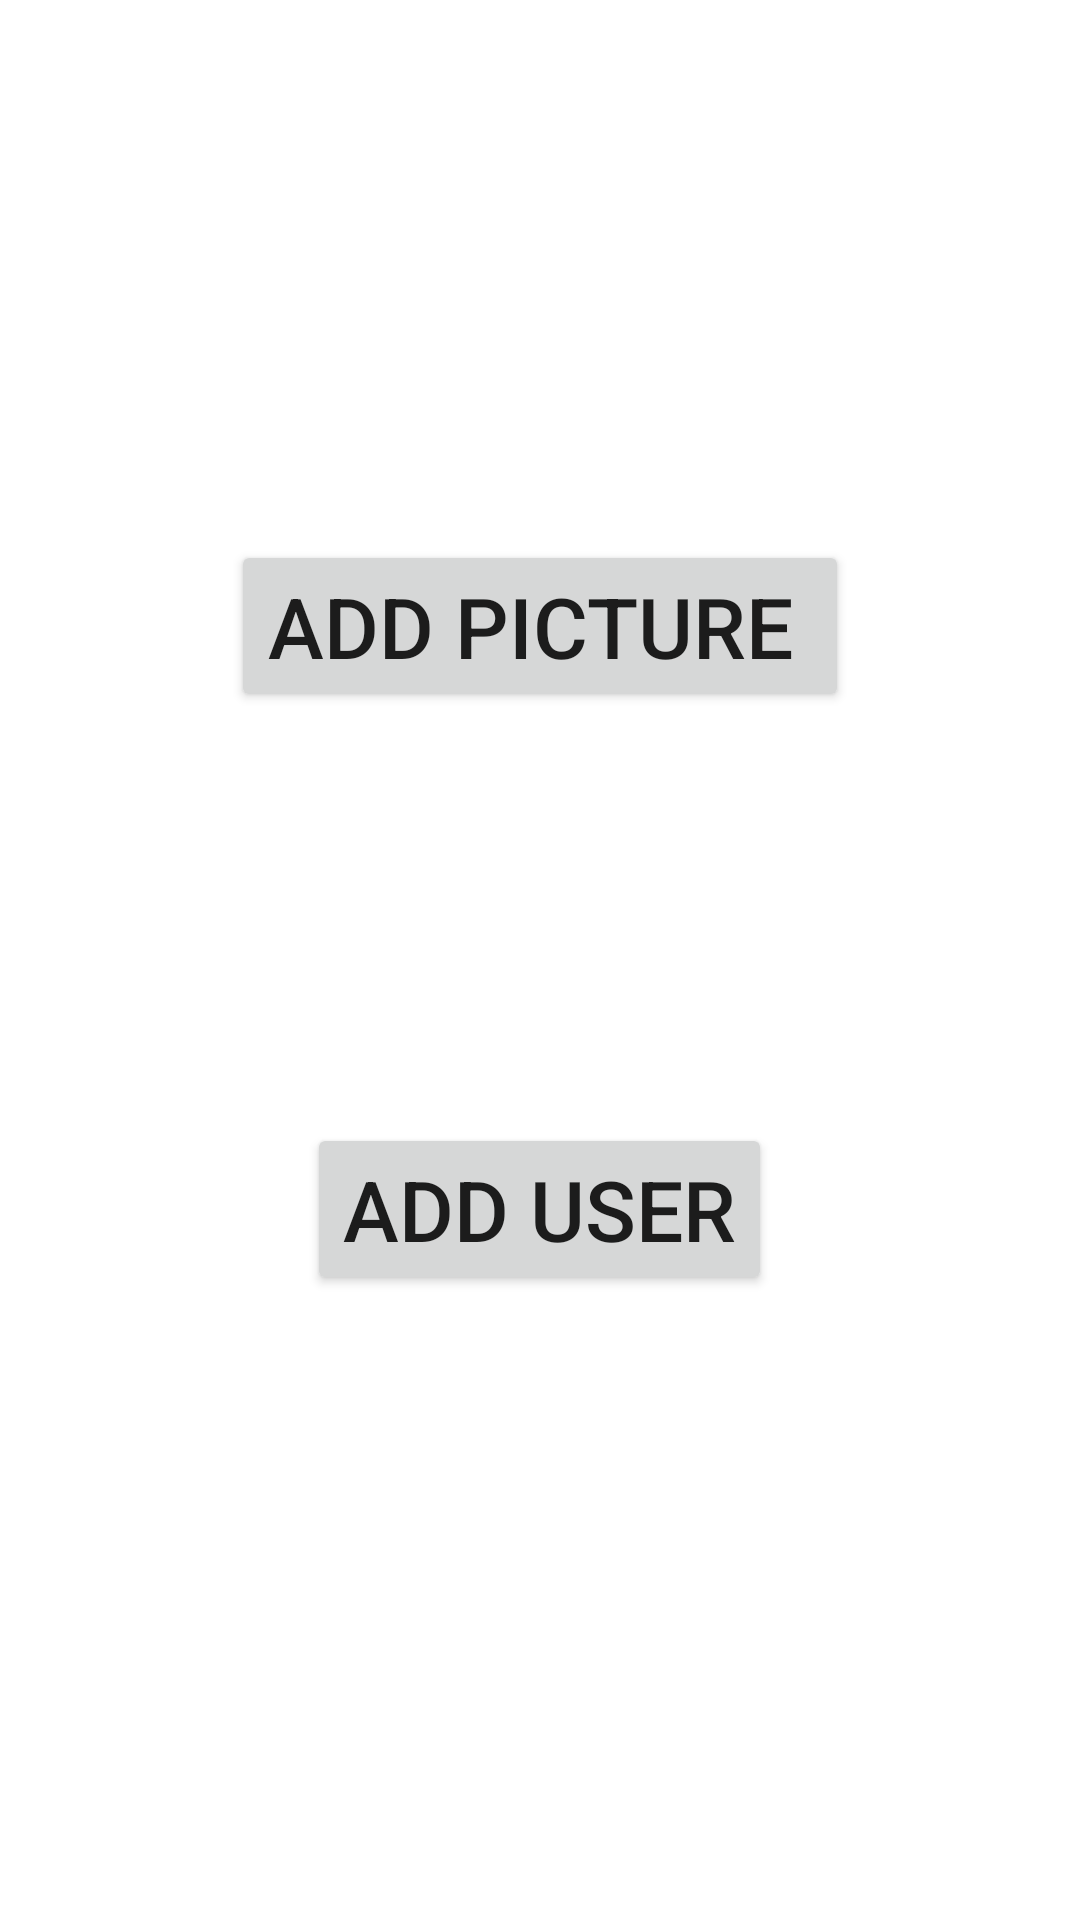

Android layout source for this screen:
<!-- AndroidManifest.xml: application theme Theme.Elimelech -->
<!-- res/layout/layout_showalluser.xml -->
<?xml version="1.0" encoding="utf-8"?>
<LinearLayout
    android:background="@color/whit"
    xmlns:android="http://schemas.android.com/apk/res/android"
    xmlns:app="http://schemas.android.com/apk/res-auto"
    xmlns:tools="http://schemas.android.com/tools"
    android:layout_width="match_parent"
    android:layout_height="match_parent"
    android:gravity="top|center"
    android:orientation="vertical">

    <LinearLayout
        android:layout_width="match_parent"
        android:layout_height="180dp"
        android:gravity="top"
        android:orientation="horizontal">

        <TextView
            android:id="@+id/etUser"
            android:layout_width="110dp"
            android:layout_height="wrap_content"
            android:layout_gravity="center"
            android:textSize="40dp" />

        <TextView
            android:id="@+id/score"
            android:layout_width="110dp"
            android:layout_height="wrap_content"
            android:layout_gravity="center"
            android:textSize="40dp" />

        <TextView
            android:id="@+id/rating"
            android:layout_width="110dp"
            android:layout_height="wrap_content"
            android:layout_gravity="center"
            android:textSize="40dp" />


    </LinearLayout>


    <Button
        android:id="@+id/btnAddPic"
        android:layout_width="wrap_content"
        android:layout_height="wrap_content"
        android:layout_gravity="center"
        android:text="add picture "
        android:textSize="28dp" />

    <ImageView
        android:id="@+id/ivPic"
        android:layout_width="175dp"
        android:layout_height="137dp"
        android:layout_gravity="center" />

    <Button
        android:id="@+id/adduoser"
        android:layout_width="wrap_content"
        android:layout_height="wrap_content"
        android:layout_gravity="center"
        android:text="add user"
        android:textSize="28dp" />


</LinearLayout>
<!-- resources referenced by this layout -->
<resources>
  <color name="whit">#FFFFFFFF</color>
  <style name="Theme.Elimelech" parent="Theme.MaterialComponents.DayNight.DarkActionBar">
          
          <item name="colorPrimary">@color/purple_500</item>
          <item name="colorPrimaryVariant">@color/purple_700</item>
          <item name="colorOnPrimary">@color/white</item>
          
          <item name="colorSecondary">@color/teal_200</item>
          <item name="colorSecondaryVariant">@color/teal_700</item>
          <item name="colorOnSecondary">@color/black</item>
          
          <item name="android:statusBarColor">?attr/colorPrimaryVariant</item>
          
      </style>
  <color name="purple_500">#FC6200EE</color>
  <color name="purple_700">#CE3700B3</color>
  <color name="white">#FFFFFFFF</color>
  <color name="teal_200">#FF03DAC5</color>
  <color name="teal_700">#FF018786</color>
  <color name="black">#FF000000</color>
</resources>
